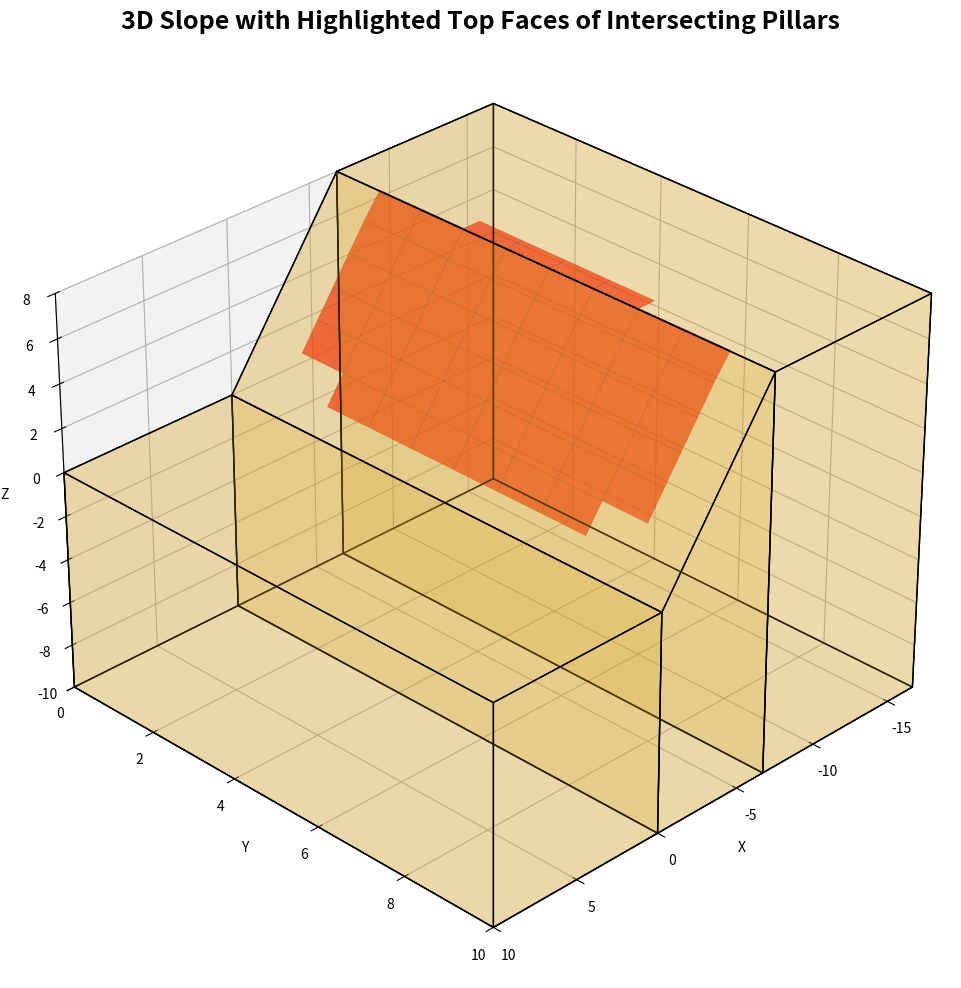

The script that saved this image:
import numpy as np
import matplotlib.pyplot as plt
from mpl_toolkits.mplot3d.art3d import Poly3DCollection

# 边坡几何参数
H = 8  # 坡面高度
alpha = 50  # 坡面倾角
W = 10  # 坡面宽度
T1 = 10  # 坡面上平台长度
T2 = 10  # 坡面下平台长度
S = 10  # 土层深度

# 坡体长度
x_val = -T2 - H / np.tan(np.radians(alpha))

# 三维建模的坡体关键点坐标
B = np.array([0, 0, 0])
A = np.array([0, W, 0])
O = np.array([T1, W, 0])
P = np.array([T1, 0, 0])
B_ = np.array([0, 0, -S])
A_ = np.array([0, W, -S])
O_ = np.array([T1, W, -S])
P_ = np.array([T1, 0, -S])
M = np.array([x_val, 0, H])
N = np.array([x_val, W, H])
D = np.array([-H / np.tan(np.radians(alpha)), W, H])
C = np.array([-H / np.tan(np.radians(alpha)), 0, H])
M_ = np.array([x_val, 0, -S])
N_ = np.array([x_val, W, -S])
D_ = np.array([-H / np.tan(np.radians(alpha)), W, -S])
C_ = np.array([-H / np.tan(np.radians(alpha)), 0, -S])

# 切分平面的定义
x_planes = np.linspace(-16.71, 10, 28)  # x方向平面
y_planes = np.linspace(0, W, 11)  # y方向平面

# 图形参数初始设定
fig = plt.figure(figsize=(12, 10), dpi=600)
ax = fig.add_subplot(111, projection='3d')

# 三维边坡坡体建模
original_faces = [
    [B, A, O, P], [P_, O_, A_, B_], [P, O, O_, P_], [P, B, B_, P_],
    [O, A, A_, O_], [B, A, A_, B_], [B, C, D, A], [B_, C_, D_, A_],
    [C, D, D_, C_], [C, B, B_, C_], [A, D, D_, A_], [C, M, N, D],
    [C_, M_, N_, D_], [M, N, N_, M_], [M, C, C_, M_], [N, D, D_, N_]
]

# 建模可视化绘制
ax.add_collection3d(Poly3DCollection(original_faces, facecolors='goldenrod', linewidths=1, edgecolors='black', alpha=0.2))

# 建立条柱数据库
pillar_params = []
pillar_counter = 0

# 函数定义：计算条柱的顶面高度
def calculate_z_top(x1, x2):
    """计算给定 x1 和 x2 位置的坡面顶面高度"""
    z_top1 = 0 if x1 >= 0 else (8 if x1 < -6.71 else -8 * x1 / 6.71)
    z_top2 = 0 if x2 >= 0 else (8 if x2 < -6.71 else -8 * x2 / 6.71)
    return z_top1, z_top2

# 函数定义：计算两点间的距离
def distance(p1, p2):
    return np.sqrt((p1[0] - p2[0]) ** 2 + (p1[1] - p2[1]) ** 2 + (p1[2] - p2[2]) ** 2)


# 依据切分平面进行条柱划分
for i in range(len(x_planes) - 1):
    for j in range(len(y_planes) - 1):
        x1, x2 = x_planes[i], x_planes[i+1]
        y1, y2 = y_planes[j], y_planes[j+1]

        # 计算条柱的顶面和底面高度
        z_bottom = -S
        z_top1, z_top2 = calculate_z_top(x1, x2)
        
        if z_top1 > z_bottom or z_top2 > z_bottom:  # 有效条柱判定
            pillar_counter += 1
            
            # 完整条柱的顶点
            corners = [
                [x1, y1, z_bottom],
                [x2, y1, z_bottom],
                [x2, y2, z_bottom],
                [x1, y2, z_bottom],
                [x1, y1, z_top1],
                [x2, y1, z_top2],
                [x2, y2, z_top2],
                [x1, y2, z_top1]
            ]
            
            # 存储条柱的顶点坐标
            pillar_params.append({
                '编号': pillar_counter,
                'corners': corners
            })

# 滑动球面参数
Q_0 = np.array([-3, 5, 5])  # 球心
R_0 = 5  # 球半径

# 函数定义：计算球面方程和棱方程的交点
def line_plane_intersection(p1, p2, Q_0, R_0):
    """计算直线p1p2与球面Q_0, R_0的交点"""
    A = p2 - p1
    B = p1 - Q_0
    a = np.dot(A, A)
    b = 2 * np.dot(B, A)
    c = np.dot(B, B) - R_0 ** 2
    
    delta = b ** 2 - 4 * a * c
    if delta < 0:
        return []  # 没有交点
    
    sqrt_delta = np.sqrt(delta)
    t1 = (-b - sqrt_delta) / (2 * a)
    t2 = (-b + sqrt_delta) / (2 * a)
    
    intersections = []
    if t1 >= 0:
        intersections.append(p1 + t1 * A)
    if t2 >= 0 and t2 != t1:
        intersections.append(p1 + t2 * A)
    
    return intersections

# 函数定义：检查交点是否在棱的端点范围内
def is_within_bounds(intersection, p1, p2):
    """检查交点是否在棱的端点范围内"""
    min_x, max_x = min(p1[0], p2[0]), max(p1[0], p2[0])
    min_y, max_y = min(p1[1], p2[1]), max(p1[1], p2[1])
    min_z, max_z = min(p1[2], p2[2]), max(p1[2], p2[2])
    
    return (min_x <= intersection[0] <= max_x and
            min_y <= intersection[1] <= max_y and
            min_z <= intersection[2] <= max_z)

# 条柱棱的相对位置注记
face_info = {
    1: "下顶面棱",
    2: "侧面棱",
    3: "上顶面棱",
    4: "侧面棱",
    5: "下顶面棱",
    6: "侧面棱",
    7: "上顶面棱",
    8: "下顶面棱",
    9: "侧面棱",
    10: "上顶面棱",
    11: "下顶面棱",
    12: "上顶面棱"
}

# 确定相交条柱的上顶面
intersecting_pillars = set()  # 存储含有交点的条柱编号

# 遍历条柱并计算每条棱与球面的交点
for pillar in pillar_params:
    corners = np.array(pillar['corners'])
    edges = [
        (corners[0], corners[1]), (corners[1], corners[5]), (corners[5], corners[4]), (corners[4], corners[0]),
        (corners[1], corners[2]), (corners[2], corners[6]), (corners[6], corners[5]), (corners[2], corners[3]),
        (corners[3], corners[7]), (corners[7], corners[6]), (corners[3], corners[0]), (corners[7], corners[4])
    ]
    
    side_edge_with_intersections_count = 0  # 含有交点的侧面棱数量计数器
    
    # 遍历每条棱，并根据与球面的交点计算输出
    for i, (p1, p2) in enumerate(edges):
        intersections = line_plane_intersection(p1, p2, Q_0, R_0)
        valid_intersections = [pt for pt in intersections if is_within_bounds(pt, p1, p2)]
        
        if valid_intersections:
            # 获取棱的相对位置注记
            edge_index = i + 1
            relative_position = face_info[edge_index]
            
            # 如果该棱是侧面棱（编号为2, 4, 6, 9），增加计数
            if edge_index in [2, 4, 6, 9]:
                side_edge_with_intersections_count += 1
            
            # 如果交点的侧面棱数量符合条件，标记条柱编号
            if side_edge_with_intersections_count >= 3:
                intersecting_pillars.add(pillar['编号'])
                break  # 不再检查其他棱，直接标记该条柱

# 绘制相交条柱的上顶面
for pillar in pillar_params:
    corners = np.array(pillar['corners'])
    if pillar['编号'] in intersecting_pillars:
        # 只绘制相交条柱的上顶面
        top_face = [corners[4], corners[5], corners[6], corners[7]]
        ax.add_collection3d(Poly3DCollection([top_face], facecolors='red', linewidths=0.1, edgecolors='black', alpha=0.7))

# 添加标题和轴标签
ax.set_title('3D Slope with Highlighted Top Faces of Intersecting Pillars', fontsize=18, fontweight='bold')
ax.set_xlabel('X')
ax.set_ylabel('Y')
ax.set_zlabel('Z')

# 设置坐标轴范围
ax.set_xlim([x_planes[0], x_planes[-1]])
ax.set_ylim([y_planes[0], y_planes[-1]])
ax.set_zlim([-S, H])

# 调整视角
ax.view_init(elev=30, azim=45)

# 显示图形
plt.tight_layout()
plt.show()
